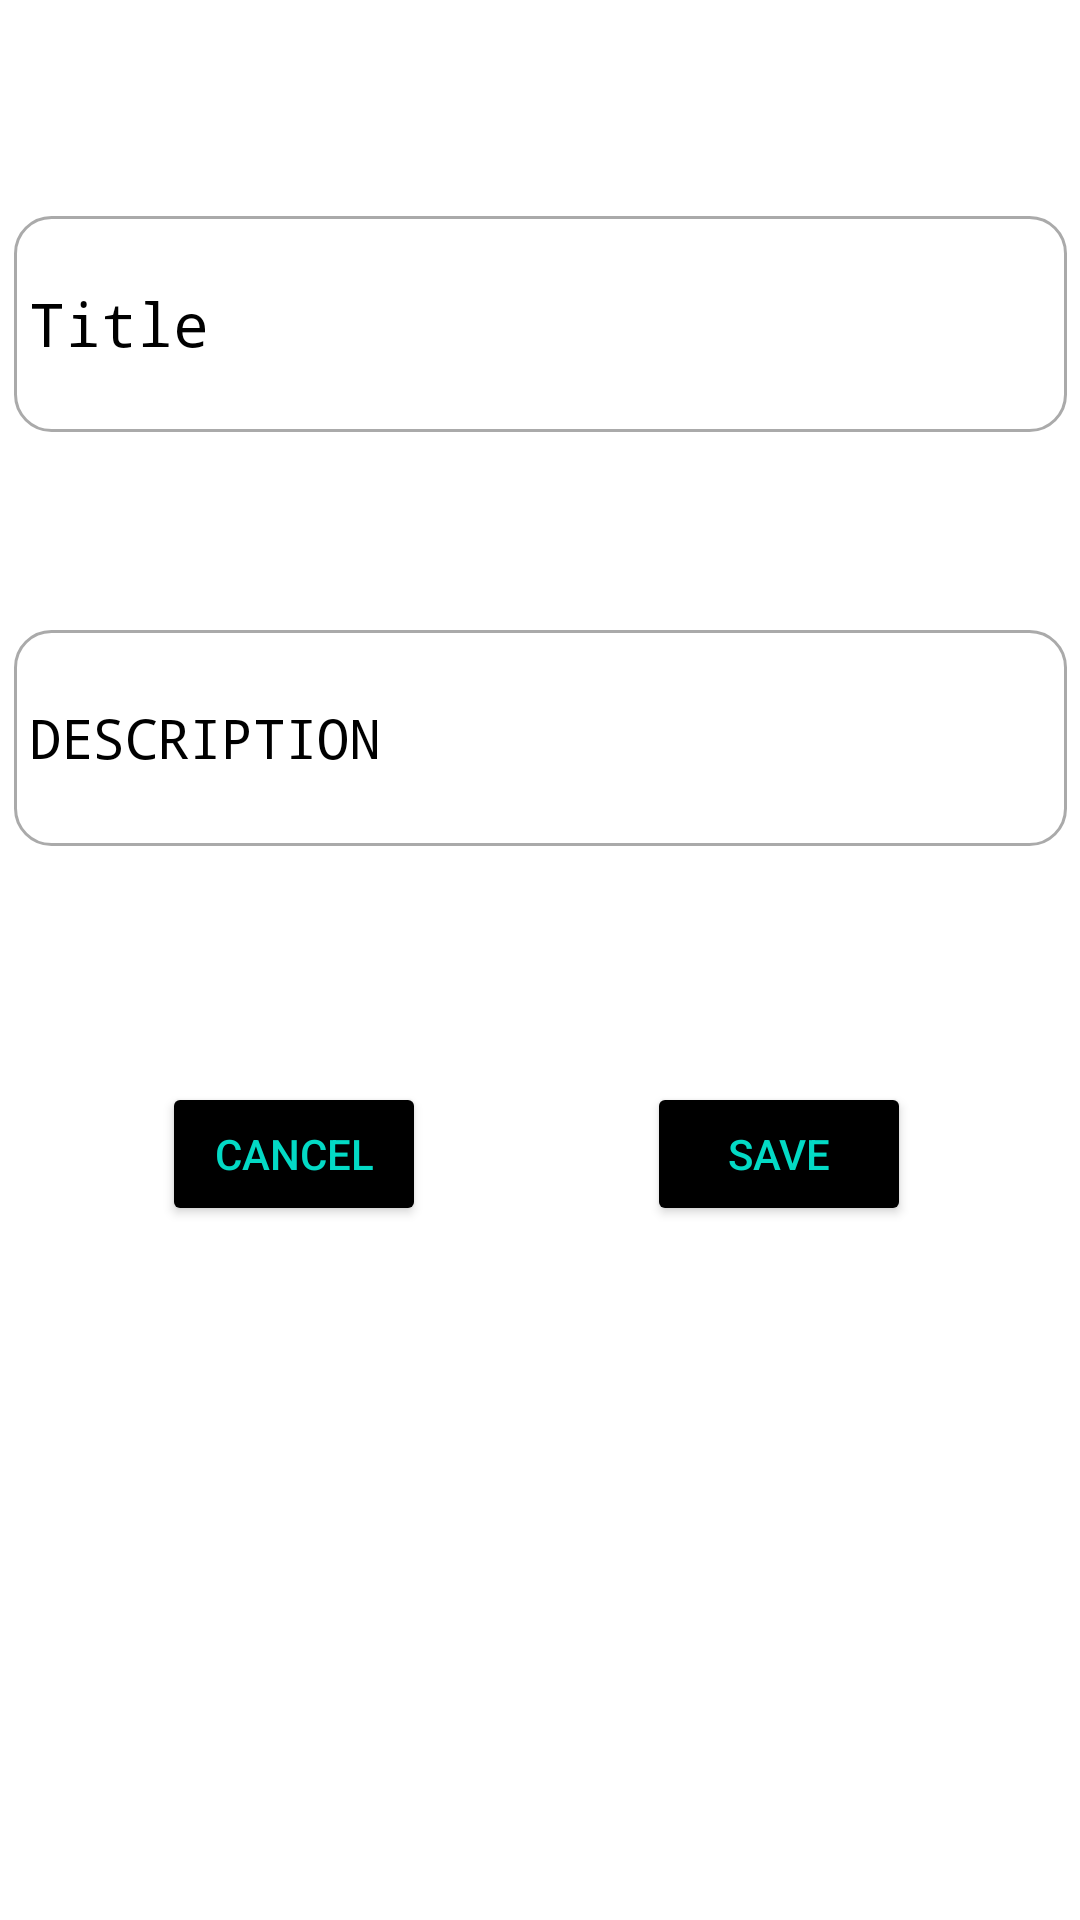

Produce the Android XML layout that renders to this screen, including the resource entries it uses.
<!-- AndroidManifest.xml: application theme Theme.FirebaseTODO -->
<!-- res/layout/fragment_add.xml -->
<?xml version="1.0" encoding="utf-8"?>
<androidx.constraintlayout.widget.ConstraintLayout
    xmlns:android="http://schemas.android.com/apk/res/android"
    xmlns:tools="http://schemas.android.com/tools"
    android:layout_width="match_parent"
    android:layout_height="match_parent"
    tools:context=".fRAGMENTS.AddFragment"
    xmlns:app="http://schemas.android.com/apk/res-auto"
    android:background="@color/white">

    <EditText
        android:id="@+id/addtitle"
        android:layout_width="351dp"
        android:layout_height="72dp"
        android:layout_marginTop="72dp"
        android:fontFamily="monospace"
        android:inputType="textPersonName"
        android:hint="Title"
        android:textColor="@color/black"
        android:textColorHint="@color/black"
        android:padding="05dp"
        android:background="@drawable/custom_input"
        android:textSize="20dp"
        app:layout_constraintEnd_toEndOf="@+id/adddesc"
        app:layout_constraintHorizontal_bias="1.0"
        app:layout_constraintStart_toStartOf="@+id/adddesc"
        app:layout_constraintTop_toTopOf="parent" />

    <EditText
        android:id="@+id/adddesc"
        android:layout_width="351dp"
        android:layout_height="72dp"
        android:layout_marginTop="66dp"
        android:fontFamily="monospace"
        android:inputType="textMultiLine"
        android:textColorHint="@color/black"
        android:background="@drawable/custom_input"
        android:padding="05dp"
        android:hint="DESCRIPTION"
        android:textColor="@color/black"
        app:layout_constraintBottom_toBottomOf="parent"
        app:layout_constraintEnd_toEndOf="parent"
        app:layout_constraintStart_toStartOf="parent"
        app:layout_constraintTop_toBottomOf="@+id/addtitle"
        app:layout_constraintVertical_bias="0.0" />

    <Button
        android:id="@+id/save"
        android:layout_width="wrap_content"
        android:layout_height="wrap_content"
        android:layout_marginEnd="52dp"
        android:backgroundTint="@color/black"
        android:textColor="@color/teal_200"
        android:text="Save"
        app:layout_constraintBottom_toBottomOf="parent"
        app:layout_constraintEnd_toEndOf="@+id/adddesc"
        app:layout_constraintTop_toBottomOf="@+id/adddesc"
        app:layout_constraintVertical_bias="0.254"
        android:layout_marginRight="52dp">

    </Button>

    <Button
        android:id="@+id/cancel"
        android:layout_width="wrap_content"
        android:layout_height="wrap_content"
        android:backgroundTint= "@color/black"
        android:textColor="@color/teal_200"
        android:text="Cancel"
        app:layout_constraintBottom_toBottomOf="parent"
        app:layout_constraintEnd_toStartOf="@+id/save"
        app:layout_constraintHorizontal_bias="0.401"
        app:layout_constraintStart_toStartOf="@+id/adddesc"
        app:layout_constraintTop_toBottomOf="@+id/adddesc"
        app:layout_constraintVertical_bias="0.254">

    </Button>

    <ProgressBar
        android:id="@+id/progress"
        android:layout_width="83dp"
        android:layout_height="66dp"
        android:layout_marginTop="304dp"
        android:visibility="gone"
        app:layout_constraintEnd_toEndOf="parent"
        app:layout_constraintStart_toStartOf="parent"
        app:layout_constraintTop_toTopOf="parent" />

</androidx.constraintlayout.widget.ConstraintLayout>
<!-- resources referenced by this layout -->
<resources>
  <!-- drawable custom_input (drawable-v24) -->
  <?xml version="1.0" encoding="utf-8"?>
  <selector xmlns:android="http://schemas.android.com/apk/res/android">
      <item android:state_enabled="true" android:state_focused="true">
          <shape android:shape="rectangle">
              <solid android:color="@android:color/white"/>
              <corners android:radius="12dp"/>
              <stroke android:color="@color/teal_200" android:width="2dp"/>
          </shape>
  
      </item>
  
      <item android:state_enabled="true">
          <shape android:shape="rectangle">
              <solid android:color="@android:color/white"/>
              <corners android:radius="12dp"/>
              <stroke android:color="@android:color/darker_gray" android:width="1dp"/>
          </shape>
  
      </item>
  
  </selector>
  <style name="Theme.FirebaseTODO" parent="Theme.MaterialComponents.DayNight.DarkActionBar">
          
          <item name="colorPrimary">@color/purple_500</item>
          <item name="colorPrimaryVariant">@color/purple_700</item>
          <item name="colorOnPrimary">@color/white</item>
          
          <item name="colorSecondary">@color/teal_200</item>
          <item name="colorSecondaryVariant">@color/teal_700</item>
          <item name="colorOnSecondary">@color/black</item>
          
          <item name="android:statusBarColor" tools:targetApi="l">?attr/colorPrimaryVariant</item>
          
      </style>
  <!-- not gathered from this repository: default colours our renderer supplied (Android Studio template values) -->
  <color name="purple_500">#FF6200EE</color>
  <color name="purple_700">#FF3700B3</color>
  <color name="teal_200">#FF03DAC5</color>
  <color name="teal_700">#FF018786</color>
  <color name="black">#FF000000</color>
  <color name="white">#FFFFFFFF</color>
</resources>
